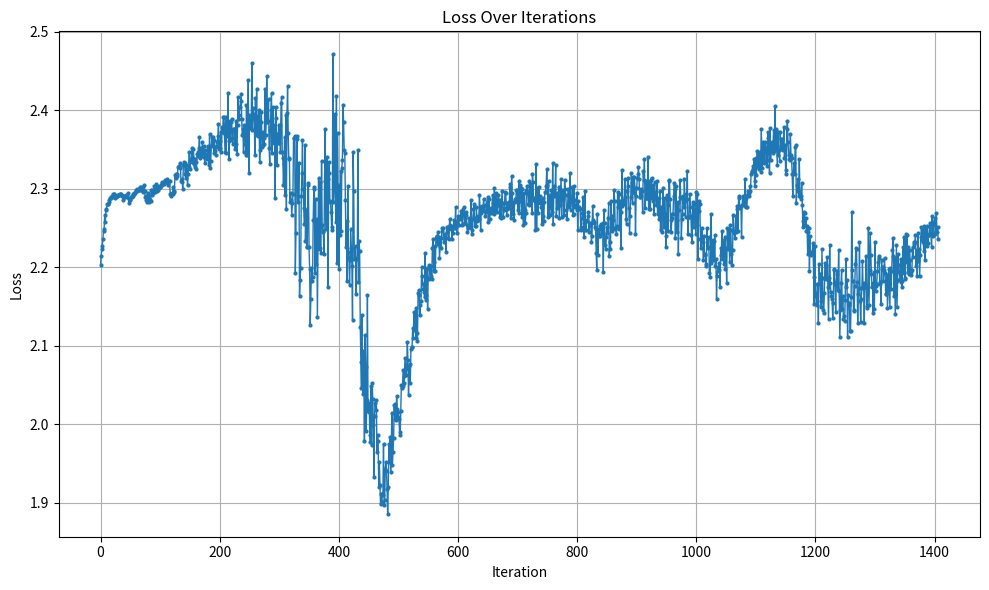

Source code (Python):
import matplotlib.pyplot as plt

# Put all your loss values into this list in the same order:
loss_values = [
    2.202741861343384,
    2.2140886783599854,
    2.2232813835144043,
    2.227128267288208,
    2.2363553047180176,
    2.246164321899414,
    2.2487168312072754,
    2.2658379077911377,
    2.25717830657959,
    2.272765636444092,
    2.2742888927459717,
    2.2799854278564453,
    2.2806382179260254,
    2.2808902263641357,
    2.282447099685669,
    2.284916877746582,
    2.2882964611053467,
    2.288128614425659,
    2.289865732192993,
    2.2900912761688232,
    2.289606809616089,
    2.2927205562591553,
    2.29327392578125,
    2.2924983501434326,
    2.29044246673584,
    2.2879831790924072,
    2.289618968963623,
    2.290320873260498,
    2.2903034687042236,
    2.2920734882354736,
    2.292267084121704,
    2.2920286655426025,
    2.293337106704712,
    2.293497323989868,
    2.291851758956909,
    2.2926218509674072,
    2.2910051345825195,
    2.29091477394104,
    2.285987377166748,
    2.289724588394165,
    2.2908754348754883,
    2.288957118988037,
    2.29113507270813,
    2.2920708656311035,
    2.289498805999756,
    2.292271614074707,
    2.2945361137390137,
    2.286390542984009,
    2.281975269317627,
    2.2871551513671875,
    2.2850677967071533,
    2.2892441749572754,
    2.2905502319335938,
    2.289062261581421,
    2.290792942047119,
    2.293390989303589,
    2.293684720993042,
    2.29399037361145,
    2.2946460247039795,
    2.2965893745422363,
    2.298352003097534,
    2.2969465255737305,
    2.298887014389038,
    2.2977852821350098,
    2.2984344959259033,
    2.3000340461730957,
    2.298427104949951,
    2.301600217819214,
    2.302224636077881,
    2.298234224319458,
    2.2975523471832275,
    2.301351547241211,
    2.296022415161133,
    2.304075241088867,
    2.296278715133667,
    2.2896175384521484,
    2.290220022201538,
    2.284790277481079,
    2.282588481903076,
    2.294034719467163,
    2.2916219234466553,
    2.283430576324463,
    2.2877352237701416,
    2.284963369369507,
    2.2845962047576904,
    2.2987585067749023,
    2.297717332839966,
    2.2914838790893555,
    2.294217586517334,
    2.295412063598633,
    2.302800178527832,
    2.299201250076294,
    2.295927047729492,
    2.305867910385132,
    2.298591375350952,
    2.296482563018799,
    2.2982020378112793,
    2.3035807609558105,
    2.3007071018218994,
    2.302462577819824,
    2.301513195037842,
    2.3050167560577393,
    2.303110361099243,
    2.3086302280426025,
    2.306741237640381,
    2.305490016937256,
    2.305413246154785,
    2.308274984359741,
    2.308802366256714,
    2.3114728927612305,
    2.3087518215179443,
    2.3117361068725586,
    2.3095786571502686,
    2.3051249980926514,
    2.3067827224731445,
    2.309553861618042,
    2.3093388080596924,
    2.292499542236328,
    2.291196584701538,
    2.2907867431640625,
    2.2947702407836914,
    2.292693853378296,
    2.3025963306427,
    2.2956392765045166,
    2.2971749305725098,
    2.3171191215515137,
    2.313220500946045,
    2.319150924682617,
    2.3188865184783936,
    2.316472053527832,
    2.3271660804748535,
    2.3283984661102295,
    2.3275084495544434,
    2.3259193897247314,
    2.3322761058807373,
    2.3102190494537354,
    2.30784010887146,
    2.312560796737671,
    2.299445152282715,
    2.329742193222046,
    2.3337180614471436,
    2.332566738128662,
    2.318765878677368,
    2.3131511211395264,
    2.330063581466675,
    2.325244188308716,
    2.303962230682373,
    2.3189280033111572,
    2.3277463912963867,
    2.346282482147217,
    2.3252768516540527,
    2.335397720336914,
    2.337080955505371,
    2.3516695499420166,
    2.334455728530884,
    2.339130401611328,
    2.350277900695801,
    2.331848621368408,
    2.327239513397217,
    2.33797025680542,
    2.3333423137664795,
    2.324822425842285,
    2.343404531478882,
    2.341202735900879,
    2.3467559814453125,
    2.3516733646392822,
    2.3654675483703613,
    2.3388607501983643,
    2.3517494201660156,
    2.340846061706543,
    2.349860668182373,
    2.3588671684265137,
    2.3452558517456055,
    2.35428524017334,
    2.3400304317474365,
    2.3324122428894043,
    2.349414587020874,
    2.3419899940490723,
    2.3372926712036133,
    2.3424649238586426,
    2.3539175987243652,
    2.3529016971588135,
    2.3294284343719482,
    2.3689117431640625,
    2.3257203102111816,
    2.334808826446533,
    2.353692054748535,
    2.365842342376709,
    2.355748176574707,
    2.365098237991333,
    2.344838857650757,
    2.361959457397461,
    2.3480234146118164,
    2.34218430519104,
    2.352518081665039,
    2.3541433811187744,
    2.3590235710144043,
    2.367177963256836,
    2.382228136062622,
    2.3500571250915527,
    2.360321521759033,
    2.3521790504455566,
    2.372325897216797,
    2.346787452697754,
    2.3787596225738525,
    2.37290096282959,
    2.390996217727661,
    2.391211748123169,
    2.370664596557617,
    2.3471338748931885,
    2.3908329010009766,
    2.3455111980438232,
    2.386627674102783,
    2.3667945861816406,
    2.4218950271606445,
    2.360950231552124,
    2.337567090988159,
    2.386061906814575,
    2.3618478775024414,
    2.384979486465454,
    2.389021635055542,
    2.3643860816955566,
    2.356210470199585,
    2.37539005279541,
    2.375560760498047,
    2.3755581378936768,
    2.3505823612213135,
    2.385561227798462,
    2.3567895889282227,
    2.3436439037323,
    2.381040334701538,
    2.4160592555999756,
    2.3887879848480225,
    2.393951177597046,
    2.403897285461426,
    2.411709785461426,
    2.4202730655670166,
    2.3879966735839844,
    2.367833375930786,
    2.3752193450927734,
    2.3463542461395264,
    2.3813765048980713,
    2.376922130584717,
    2.357257127761841,
    2.3426969051361084,
    2.406160831451416,
    2.343143939971924,
    2.375778913497925,
    2.4388084411621094,
    2.320378303527832,
    2.3937838077545166,
    2.38317608833313,
    2.376894235610962,
    2.3875980377197266,
    2.4596195220947266,
    2.3746912479400635,
    2.4028587341308594,
    2.3894619941711426,
    2.3951046466827393,
    2.34306001663208,
    2.4153594970703125,
    2.3715503215789795,
    2.427424907684326,
    2.3678393363952637,
    2.3929338455200195,
    2.367260694503784,
    2.4002914428710938,
    2.3333404064178467,
    2.34871768951416,
    2.384369134902954,
    2.3977651596069336,
    2.353268623352051,
    2.355203151702881,
    2.371734857559204,
    2.356551170349121,
    2.364635944366455,
    2.426788330078125,
    2.3685715198516846,
    2.385158061981201,
    2.4433441162109375,
    2.3842265605926514,
    2.3863697052001953,
    2.4136900901794434,
    2.351487636566162,
    2.331160545349121,
    2.374325752258301,
    2.4005537033081055,
    2.4213955402374268,
    2.345768451690674,
    2.3812310695648193,
    2.4042935371398926,
    2.3574721813201904,
    2.378819704055786,
    2.2875561714172363,
    2.4032607078552246,
    2.3895938396453857,
    2.329754590988159,
    2.3699162006378174,
    2.3578782081604004,
    2.3808515071868896,
    2.3574697971343994,
    2.3809735774993896,
    2.346280574798584,
    2.4086687564849854,
    2.416802167892456,
    2.346890449523926,
    2.338463068008423,
    2.305094003677368,
    2.331127643585205,
    2.365079402923584,
    2.2914915084838867,
    2.3937036991119385,
    2.2734243869781494,
    2.3967649936676025,
    2.430257558822632,
    2.3710572719573975,
    2.33744215965271,
    2.339521646499634,
    2.2826874256134033,
    2.2948508262634277,
    2.2848052978515625,
    2.2660717964172363,
    2.281020164489746,
    2.293654203414917,
    2.3642611503601074,
    2.3640005588531494,
    2.3669509887695312,
    2.192267894744873,
    2.2438833713531494,
    2.362698554992676,
    2.3664724826812744,
    2.2828996181488037,
    2.290107011795044,
    2.3329102993011475,
    2.1632776260375977,
    2.18401837348938,
    2.199272632598877,
    2.2907233238220215,
    2.3193519115448,
    2.362252950668335,
    2.298910140991211,
    2.274677276611328,
    2.2543985843658447,
    2.3551816940307617,
    2.2326900959014893,
    2.273038625717163,
    2.2257845401763916,
    2.2258059978485107,
    2.3066651821136475,
    2.3040740489959717,
    2.2251501083374023,
    2.19783878326416,
    2.125568389892578,
    2.159001111984253,
    2.1986992359161377,
    2.181762456893921,
    2.1877448558807373,
    2.2603635787963867,
    2.299285411834717,
    2.30206036567688,
    2.1930532455444336,
    2.28666615486145,
    2.2035953998565674,
    2.2611985206604004,
    2.135768175125122,
    2.2325127124786377,
    2.3129703998565674,
    2.222874402999878,
    2.3080644607543945,
    2.224576711654663,
    2.218353033065796,
    2.335411310195923,
    2.25386905670166,
    2.246260404586792,
    2.2450547218322754,
    2.2165541648864746,
    2.309680461883545,
    2.3752572536468506,
    2.262251377105713,
    2.248762607574463,
    2.340768337249756,
    2.312286138534546,
    2.1741199493408203,
    2.3202638626098633,
    2.334439277648926,
    2.2828991413116455,
    2.283900737762451,
    2.269648551940918,
    2.2471635341644287,
    2.2514376640319824,
    2.470993995666504,
    2.283385992050171,
    2.307853937149048,
    2.3954155445098877,
    2.2980313301086426,
    2.2576169967651367,
    2.418226480484009,
    2.2047345638275146,
    2.3709394931793213,
    2.2786712646484375,
    2.197030782699585,
    2.3048343658447266,
    2.24027681350708,
    2.3218910694122314,
    2.2454402446746826,
    2.3266305923461914,
    2.335763454437256,
    2.406996726989746,
    2.3851990699768066,
    2.3491127490997314,
    2.3452844619750977,
    2.2856433391571045,
    2.225630521774292,
    2.2580809593200684,
    2.182173252105713,
    2.3031036853790283,
    2.2197072505950928,
    2.211235761642456,
    2.177272081375122,
    2.2090113162994385,
    2.2490320205688477,
    2.2249066829681396,
    2.2010128498077393,
    2.132629871368408,
    2.3470876216888428,
    2.296604633331299,
    2.2100579738616943,
    2.2101197242736816,
    2.226503610610962,
    2.1659183502197266,
    2.2102432250976562,
    2.211796760559082,
    2.3491556644439697,
    2.180746555328369,
    2.233522891998291,
    2.220008373260498,
    2.1242125034332275,
    2.07906436920166,
    2.046382427215576,
    2.138528347015381,
    2.0381228923797607,
    2.0925278663635254,
    2.076317310333252,
    1.978763461112976,
    2.113365411758423,
    2.073059320449829,
    1.9915777444839478,
    2.0308046340942383,
    2.1641647815704346,
    2.0172319412231445,
    2.0159075260162354,
    2.026426076889038,
    1.9858877658843994,
    1.9772506952285767,
    2.0489790439605713,
    1.9728829860687256,
    2.052373170852661,
    2.0314109325408936,
    1.998332142829895,
    1.9320838451385498,
    2.010809898376465,
    2.0272932052612305,
    2.018317699432373,
    2.0307374000549316,
    1.9647927284240723,
    1.986686110496521,
    1.97806715965271,
    1.9200128316879272,
    1.9519113302230835,
    1.9229220151901245,
    1.8977365493774414,
    1.911195993423462,
    1.901275634765625,
    1.9111517667770386,
    1.9092522859573364,
    1.9748371839523315,
    1.89649498462677,
    1.9027613401412964,
    1.9431228637695312,
    1.9510971307754517,
    1.9408365488052368,
    1.91770601272583,
    1.8857853412628174,
    1.9203916788101196,
    1.9741445779800415,
    1.951908826828003,
    1.983254313468933,
    1.9394320249557495,
    1.9664549827575684,
    2.0145304203033447,
    1.9479002952575684,
    1.96433687210083,
    1.982595682144165,
    2.024442672729492,
    2.006969451904297,
    2.026064157485962,
    2.0049047470092773,
    2.0356662273406982,
    2.0194756984710693,
    2.008596658706665,
    2.014787197113037,
    2.006335496902466,
    1.9901058673858643,
    1.9857242107391357,
    2.017143964767456,
    2.049797534942627,
    2.046137809753418,
    2.049128770828247,
    2.069157838821411,
    2.0611414909362793,
    2.051699161529541,
    2.0845835208892822,
    2.0729072093963623,
    2.063046455383301,
    2.070864677429199,
    2.1050641536712646,
    2.082155704498291,
    2.0368635654449463,
    2.0742580890655518,
    2.076073408126831,
    2.052548408508301,
    2.0950002670288086,
    2.0980820655822754,
    2.0982868671417236,
    2.1229987144470215,
    2.1093525886535645,
    2.1426310539245605,
    2.1194660663604736,
    2.142549991607666,
    2.1094250679016113,
    2.1480119228363037,
    2.116405963897705,
    2.1052989959716797,
    2.1669516563415527,
    2.1710290908813477,
    2.1646533012390137,
    2.1383063793182373,
    2.151685953140259,
    2.1563751697540283,
    2.1997036933898926,
    2.189012289047241,
    2.17885160446167,
    2.171633005142212,
    2.167985439300537,
    2.161269426345825,
    2.2180488109588623,
    2.1579315662384033,
    2.164384126663208,
    2.198350191116333,
    2.147193431854248,
    2.186286211013794,
    2.1846365928649902,
    2.2021324634552,
    2.1965107917785645,
    2.189009666442871,
    2.2015819549560547,
    2.184194564819336,
    2.224714756011963,
    2.235269784927368,
    2.2070651054382324,
    2.194444179534912,
    2.2270405292510986,
    2.194565534591675,
    2.2364189624786377,
    2.240138530731201,
    2.231989622116089,
    2.2449235916137695,
    2.2293853759765625,
    2.2389068603515625,
    2.2116358280181885,
    2.2254562377929688,
    2.237398386001587,
    2.224848508834839,
    2.2495107650756836,
    2.2465016841888428,
    2.2503786087036133,
    2.2411510944366455,
    2.2320916652679443,
    2.2424697875976562,
    2.2410919666290283,
    2.2196648120880127,
    2.2516422271728516,
    2.2444047927856445,
    2.2508041858673096,
    2.2365622520446777,
    2.236196756362915,
    2.2615303993225098,
    2.2530312538146973,
    2.250272274017334,
    2.2487411499023438,
    2.2356033325195312,
    2.2523248195648193,
    2.2437405586242676,
    2.259714126586914,
    2.249758005142212,
    2.2501227855682373,
    2.2763242721557617,
    2.2514519691467285,
    2.2435173988342285,
    2.2578139305114746,
    2.2653372287750244,
    2.253916025161743,
    2.2618908882141113,
    2.261510133743286,
    2.264209270477295,
    2.2711894512176514,
    2.2683675289154053,
    2.2541732788085938,
    2.254254102706909,
    2.273653984069824,
    2.2760818004608154,
    2.263040542602539,
    2.255702018737793,
    2.2667691707611084,
    2.270158290863037,
    2.2529475688934326,
    2.244619131088257,
    2.250025749206543,
    2.25089693069458,
    2.2622008323669434,
    2.2505905628204346,
    2.250491142272949,
    2.2849631309509277,
    2.247361898422241,
    2.242043972015381,
    2.2609000205993652,
    2.2736730575561523,
    2.2803494930267334,
    2.2517945766448975,
    2.2619307041168213,
    2.252041816711426,
    2.2758758068084717,
    2.258488416671753,
    2.2599005699157715,
    2.2646291255950928,
    2.261256694793701,
    2.291551113128662,
    2.2767906188964844,
    2.2475311756134033,
    2.2688777446746826,
    2.2771525382995605,
    2.2750942707061768,
    2.272681713104248,
    2.2867796421051025,
    2.2710201740264893,
    2.2795989513397217,
    2.2654080390930176,
    2.269590377807617,
    2.2718143463134766,
    2.2826690673828125,
    2.2894833087921143,
    2.25801682472229,
    2.2863755226135254,
    2.2611451148986816,
    2.2690677642822266,
    2.273740768432617,
    2.2750892639160156,
    2.2688896656036377,
    2.2917723655700684,
    2.281442880630493,
    2.267552375793457,
    2.3010716438293457,
    2.287600040435791,
    2.2711822986602783,
    2.294898748397827,
    2.279507637023926,
    2.2703001499176025,
    2.285536766052246,
    2.291565179824829,
    2.2786953449249268,
    2.2641541957855225,
    2.2849607467651367,
    2.262521266937256,
    2.2785446643829346,
    2.297041177749634,
    2.2815375328063965,
    2.263359546661377,
    2.27262544631958,
    2.275566577911377,
    2.2952444553375244,
    2.294210433959961,
    2.281604290008545,
    2.2663626670837402,
    2.273859977722168,
    2.2820823192596436,
    2.282351493835449,
    2.275130271911621,
    2.3054113388061523,
    2.302184581756592,
    2.2627005577087402,
    2.316045045852661,
    2.2942395210266113,
    2.268075942993164,
    2.28306245803833,
    2.2594358921051025,
    2.282518148422241,
    2.28654408454895,
    2.2870125770568848,
    2.297574996948242,
    2.297522783279419,
    2.2895619869232178,
    2.2726387977600098,
    2.3098506927490234,
    2.268749713897705,
    2.3047828674316406,
    2.3000926971435547,
    2.28387451171875,
    2.2643256187438965,
    2.299328327178955,
    2.2665274143218994,
    2.2540345191955566,
    2.2945284843444824,
    2.2721056938171387,
    2.2555220127105713,
    2.268228530883789,
    2.297694444656372,
    2.303194522857666,
    2.2950494289398193,
    2.2804462909698486,
    2.278444528579712,
    2.3093202114105225,
    2.2813165187835693,
    2.3063814640045166,
    2.293400526046753,
    2.2682273387908936,
    2.3180229663848877,
    2.3086793422698975,
    2.2849245071411133,
    2.288337469100952,
    2.2841713428497314,
    2.247239112854004,
    2.3307108879089355,
    2.248481035232544,
    2.3011250495910645,
    2.2692501544952393,
    2.281672239303589,
    2.302011251449585,
    2.2853901386260986,
    2.2905240058898926,
    2.2819743156433105,
    2.2763404846191406,
    2.25544810295105,
    2.287924289703369,
    2.2645516395568846,
    2.259213447570801,
    2.2831521034240723,
    2.2952404022216797,
    2.2960691452026367,
    2.3034133911132812,
    2.324767589569092,
    2.3050618171691895,
    2.2634708881378174,
    2.310218572616577,
    2.2664079666137695,
    2.266667366027832,
    2.2914509773254395,
    2.2751264572143555,
    2.2987117767333984,
    2.2701544761657715,
    2.332878828048706,
    2.2549173831939697,
    2.302799940109253,
    2.290085792541504,
    2.293227434158325,
    2.330160140991211,
    2.2644429206848145,
    2.2750134468078613,
    2.294114112854004,
    2.278862714767456,
    2.3026087284088135,
    2.2622528076171875,
    2.278883457183838,
    2.2978172302246094,
    2.312042713165283,
    2.2631947994232178,
    2.298583507537842,
    2.2947657108306885,
    2.286080837249756,
    2.2661406993865967,
    2.3113369941711426,
    2.299736499786377,
    2.291835069656372,
    2.273068428039551,
    2.2606773376464844,
    2.27626633644104,
    2.299987316131592,
    2.292067766189575,
    2.27908992767334,
    2.3199427127838135,
    2.272791624069214,
    2.284106969833374,
    2.284044027328491,
    2.3013813495635986,
    2.2661540508270264,
    2.2676784992218018,
    2.3026459217071533,
    2.2854957580566406,
    2.2770135402679443,
    2.279628276824951,
    2.2732419967651367,
    2.294732093811035,
    2.247201681137085,
    2.284061908721924,
    2.2751827239990234,
    2.2764813899993896,
    2.2737796306610107,
    2.250778913497925,
    2.2473886013031006,
    2.2626774311065674,
    2.269200325012207,
    2.2893364429473877,
    2.255577564239502,
    2.2387733459472656,
    2.2963643074035645,
    2.2476022243499756,
    2.247051954269409,
    2.2601025104522705,
    2.2584943771362305,
    2.264951229095459,
    2.2706968784332275,
    2.2441649436950684,
    2.255526065826416,
    2.253680467605591,
    2.2556607723236084,
    2.2323215007781982,
    2.2391157150268555,
    2.2779812812805176,
    2.2595443725585938,
    2.2561593055725098,
    2.2580068111419678,
    2.2513930797576904,
    2.248521089553833,
    2.2174246311187744,
    2.1959197521209717,
    2.2675421237945557,
    2.2155160903930664,
    2.239961624145508,
    2.248868942260742,
    2.2391576766967773,
    2.2529149055480957,
    2.2546093463897705,
    2.250750780105591,
    2.2436656951904297,
    2.2567012310028076,
    2.193915843963623,
    2.2730460166931152,
    2.25577712059021,
    2.228668689727783,
    2.2224977016448975,
    2.238783836364746,
    2.25156307220459,
    2.243009328842163,
    2.262070655822754,
    2.2810096740722656,
    2.214268207550049,
    2.232330322265625,
    2.2234787940979004,
    2.2838940620422363,
    2.2453114986419678,
    2.2653391361236572,
    2.2501213550567627,
    2.2604496479034424,
    2.297640562057495,
    2.284306764602661,
    2.248094081878662,
    2.2504940032958984,
    2.242732286453247,
    2.2528281211853027,
    2.295292615890503,
    2.276960611343384,
    2.2933781147003174,
    2.2480618953704834,
    2.284719467163086,
    2.270331859588623,
    2.2248260974884033,
    2.3241782188415527,
    2.2774739265441895,
    2.2804150581359863,
    2.28520131111145,
    2.2845120429992676,
    2.3124420642852783,
    2.2890613079071045,
    2.2611398696899414,
    2.2548067569732666,
    2.2964274883270264,
    2.3134751319885254,
    2.3028998374938965,
    2.27559494972229,
    2.2434933185577393,
    2.2652394771575928,
    2.2893223762512207,
    2.3191802501678467,
    2.307389497756958,
    2.282083511352539,
    2.3143422603607178,
    2.294536590576172,
    2.3147289752960205,
    2.301209449768066,
    2.242398262023926,
    2.290473222732544,
    2.3004698753356934,
    2.3135201930999756,
    2.3179421424865723,
    2.3271470069885254,
    2.312380075454712,
    2.2897894382476807,
    2.289473056793213,
    2.2991082668304443,
    2.290806293487549,
    2.297244071960449,
    2.2699291706085205,
    2.321796417236328,
    2.310483455657959,
    2.337696075439453,
    2.274980306625366,
    2.287938117980957,
    2.310140609741211,
    2.288487434387207,
    2.28859543800354,
    2.339931011199951,
    2.2745649814605713,
    2.291797637939453,
    2.3097574710845947,
    2.274486541748047,
    2.310708522796631,
    2.3138983249664307,
    2.2878360748291016,
    2.284409523010254,
    2.305034875869751,
    2.267155885696411,
    2.308786392211914,
    2.287456512451172,
    2.2955691814422607,
    2.279656410217285,
    2.3096673488616943,
    2.267591953277588,
    2.283513307571411,
    2.261151075363159,
    2.287423849105835,
    2.2971203327178955,
    2.247152805328369,
    2.27614426612854,
    2.244852304458618,
    2.265782356262207,
    2.300175428390503,
    2.2688894271850586,
    2.25132417678833,
    2.2880301475524902,
    2.2678909301757812,
    2.225106716156006,
    2.239684820175171,
    2.2919723987579346,
    2.2791197299957275,
    2.2464051246643066,
    2.309324026107788,
    2.31083607673645,
    2.2865548133850098,
    2.2604262828826904,
    2.244835615158081,
    2.2628746032714844,
    2.2670140266418457,
    2.2680835723876953,
    2.290071964263916,
    2.307180881500244,
    2.299492359161377,
    2.2374494075775146,
    2.3030946254730225,
    2.24476957321167,
    2.260427951812744,
    2.282968282699585,
    2.2169764041900635,
    2.2733092308044434,
    2.289541244506836,
    2.310407876968384,
    2.2877073287963867,
    2.2371058464050293,
    2.2612624168395996,
    2.2675416469573975,
    2.29018497467041,
    2.276078224182129,
    2.311598539352417,
    2.2845652103424072,
    2.263453722000122,
    2.292585611343384,
    2.2861597537994385,
    2.3225135803222656,
    2.2423529624938965,
    2.2634217739105225,
    2.2639243602752686,
    2.2931814193725586,
    2.2761144638061523,
    2.2649502754211426,
    2.2410199642181396,
    2.232036828994751,
    2.2799112796783447,
    2.2827460765838623,
    2.2512826919555664,
    2.265476942062378,
    2.27978777885437,
    2.241669178009033,
    2.295097589492798,
    2.253925085067749,
    2.293328285217285,
    2.2096822261810303,
    2.283712387084961,
    2.271087646484375,
    2.2806549072265625,
    2.235818386077881,
    2.2240264415740967,
    2.233457326889038,
    2.2494142055511475,
    2.232072114944458,
    2.2087812423706055,
    2.2399544715881348,
    2.2147819995880127,
    2.217165946960449,
    2.20403790473938,
    2.201465606689453,
    2.2496070861816406,
    2.2258248329162598,
    2.224851131439209,
    2.238281726837158,
    2.1919658184051514,
    2.1876981258392334,
    2.2052478790283203,
    2.2678542137145996,
    2.2095983028411865,
    2.2182536125183105,
    2.234443187713623,
    2.233412265777588,
    2.208472490310669,
    2.2409870624542236,
    2.2008254528045654,
    2.210284471511841,
    2.159899950027466,
    2.1886699199676514,
    2.1950809955596924,
    2.200266122817993,
    2.1963953971862793,
    2.205214262008667,
    2.174649953842163,
    2.224341630935669,
    2.215726613998413,
    2.2462830543518066,
    2.210357666015625,
    2.232203960418701,
    2.234083652496338,
    2.2038145065307617,
    2.2382264137268066,
    2.1974148750305176,
    2.224379777908325,
    2.179487466812134,
    2.2500510215759277,
    2.237290620803833,
    2.223163366317749,
    2.248192310333252,
    2.206364631652832,
    2.253854274749756,
    2.247490882873535,
    2.2167532444000244,
    2.2027394771575928,
    2.2214901447296143,
    2.266559600830078,
    2.244781970977783,
    2.24326229095459,
    2.2372422218322754,
    2.2647531032562256,
    2.245115280151367,
    2.277658700942993,
    2.273765802383423,
    2.246438980102539,
    2.288393974304199,
    2.290451765060425,
    2.2764992713928223,
    2.2754929065704346,
    2.278362274169922,
    2.2377398014068604,
    2.2794573307037354,
    2.2899608612060547,
    2.2893283367156982,
    2.282534599304199,
    2.2782466411590576,
    2.3120296001434326,
    2.2873647212982178,
    2.2762839794158936,
    2.276695966720581,
    2.2913289070129395,
    2.297503709793091,
    2.294635772705078,
    2.2911016941070557,
    2.3032517433166504,
    2.297274112701416,
    2.3189005851745605,
    2.322249412536621,
    2.3216075897216797,
    2.3284480571746826,
    2.3249735832214355,
    2.3372395038604736,
    2.3038625717163086,
    2.3100035190582275,
    2.3391993045806885,
    2.3176441192626953,
    2.3478822708129883,
    2.3446333408355713,
    2.32807993888855,
    2.3433425426483154,
    2.3250675201416016,
    2.3459646701812744,
    2.3204963207244873,
    2.3762149810791016,
    2.3494157791137695,
    2.326714277267456,
    2.3596136569976807,
    2.332982063293457,
    2.3566324710845947,
    2.3334527015686035,
    2.3592309951782227,
    2.3471391201019287,
    2.353276014328003,
    2.328659772872925,
    2.3646912574768066,
    2.371654510498047,
    2.3364546298980713,
    2.319521903991699,
    2.3770244121551514,
    2.3358969688415527,
    2.347501516342163,
    2.3591012954711914,
    2.345618486404419,
    2.359853982925415,
    2.374864101409912,
    2.347864866256714,
    2.4048469066619873,
    2.3507232666015625,
    2.3762402534484863,
    2.354581594467163,
    2.3299927711486816,
    2.3720200061798096,
    2.3430211544036865,
    2.349091053009033,
    2.3350448608398438,
    2.372556447982788,
    2.3506507873535156,
    2.362865686416626,
    2.363248825073242,
    2.3495960235595703,
    2.3523569107055664,
    2.3786723613739014,
    2.339334487915039,
    2.3558173179626465,
    2.3230373859405518,
    2.3187248706817627,
    2.376201868057251,
    2.3858540058135986,
    2.3596878051757812,
    2.3433165550231934,
    2.3377888202667236,
    2.3366429805755615,
    2.369562864303589,
    2.343083620071411,
    2.33876371383667,
    2.318586826324463,
    2.290757656097412,
    2.3190174102783203,
    2.332789897918701,
    2.318567991256714,
    2.3532681465148926,
    2.354935884475708,
    2.281007766723633,
    2.3046698570251465,
    2.2962841987609863,
    2.3123672008514404,
    2.290079116821289,
    2.3378758430480957,
    2.2899839878082275,
    2.286997079849243,
    2.2910704612731934,
    2.306687593460083,
    2.2784416675567627,
    2.251455545425415,
    2.2582249641418457,
    2.2707645893096924,
    2.2689273357391357,
    2.253878355026245,
    2.2620792388916016,
    2.2453417778015137,
    2.2524094581604004,
    2.2168643474578857,
    2.2452449798583984,
    2.2493832111358643,
    2.1945981979370117,
    2.239236831665039,
    2.218818187713623,
    2.215108871459961,
    2.217710256576538,
    2.217438220977783,
    2.231096029281616,
    2.1876959800720215,
    2.152656316757202,
    2.2266464233398438,
    2.1632978916168213,
    2.1672708988189697,
    2.15108060836792,
    2.178349256515503,
    2.1786906719207764,
    2.1287384033203125,
    2.2037370204925537,
    2.190631151199341,
    2.1871914863586426,
    2.1564295291900635,
    2.149329900741577,
    2.222386360168457,
    2.185723066329956,
    2.145324230194092,
    2.14206862449646,
    2.1664698123931885,
    2.2054824829101562,
    2.20317006111145,
    2.184755325317383,
    2.1848886013031006,
    2.2123255729675293,
    2.1751980781555176,
    2.133812189102173,
    2.1861190795898438,
    2.2286734580993652,
    2.1792171001434326,
    2.167828321456909,
    2.163266897201538,
    2.1590147018432617,
    2.135625123977661,
    2.154698133468628,
    2.197441577911377,
    2.196563959121704,
    2.1792516708374023,
    2.1428020000457764,
    2.177114248275757,
    2.190778493881226,
    2.195106267929077,
    2.170703649520874,
    2.222268581390381,
    2.1696667671203613,
    2.1112098693847656,
    2.1456046104431152,
    2.179278612136841,
    2.196798801422119,
    2.147189140319824,
    2.1629927158355713,
    2.133939743041992,
    2.137453556060791,
    2.131074905395508,
    2.1574432849884033,
    2.2105560302734375,
    2.174410343170166,
    2.1836438179016113,
    2.1106035709381104,
    2.1648905277252197,
    2.153808355331421,
    2.151826858520508,
    2.11883544921875,
    2.118131399154663,
    2.162163257598877,
    2.269623041152954,
    2.196275472640991,
    2.182030200958252,
    2.145023822784424,
    2.1433990001678467,
    2.17575740814209,
    2.2042183876037598,
    2.223832607269287,
    2.2233099937438965,
    2.181015968322754,
    2.128822088241577,
    2.165954351425171,
    2.1730496883392334,
    2.2321081161499023,
    2.1573073863983154,
    2.1296846866607666,
    2.1588211059570312,
    2.1727445125579834,
    2.2078781127929688,
    2.175302028656006,
    2.179082155227661,
    2.12868595123291,
    2.1777596473693848,
    2.1744632720947266,
    2.2145514488220215,
    2.150923013687134,
    2.1484389305114746,
    2.174842119216919,
    2.249450206756592,
    2.1521873474121094,
    2.1963841915130615,
    2.2427752017974854,
    2.21492075920105,
    2.1909689903259277,
    2.1752285957336426,
    2.17944073677063,
    2.141444206237793,
    2.1931445598602295,
    2.1469013690948486,
    2.2312984466552734,
    2.169508695602417,
    2.175459623336792,
    2.1788690090179443,
    2.1944103240966797,
    2.2062079906463623,
    2.2135467529296875,
    2.211869716644287,
    2.1778974533081055,
    2.1807053089141846,
    2.1531407833099365,
    2.20851731300354,
    2.197154998779297,
    2.199540138244629,
    2.182542562484741,
    2.1957292556762695,
    2.211765766143799,
    2.191972494125366,
    2.1659343242645264,
    2.16617488861084,
    2.1893458366394043,
    2.147407054901123,
    2.1726837158203125,
    2.1981608867645264,
    2.175420045852661,
    2.1496710777282715,
    2.1988742351531982,
    2.1721200942993164,
    2.195255756378174,
    2.2220194339752197,
    2.237644910812378,
    2.2137229442596436,
    2.1625876426696777,
    2.211538791656494,
    2.1398346424102783,
    2.1808793544769287,
    2.2279365062713623,
    2.149104595184326,
    2.184152841567993,
    2.2162513732910156,
    2.203186273574829,
    2.1933436393737793,
    2.184309959411621,
    2.1814024448394775,
    2.210099935531616,
    2.174708604812622,
    2.1821088790893555,
    2.225576639175415,
    2.1928625106811523,
    2.23807692527771,
    2.1865456104278564,
    2.1841962337493896,
    2.2420055866241455,
    2.206371545791626,
    2.241297721862793,
    2.193373680114746,
    2.224971294403076,
    2.1914122104644775,
    2.2213964462280273,
    2.2083730697631836,
    2.189539909362793,
    2.193246841430664,
    2.1956284046173096,
    2.224945545196533,
    2.21260404586792,
    2.231750965118408,
    2.2296931743621826,
    2.2312939167022705,
    2.2408194541931152,
    2.201936721801758,
    2.2215871810913086,
    2.1885318756103516,
    2.24350905418396,
    2.2072155475616455,
    2.2229228019714355,
    2.1885101795196533,
    2.215958595275879,
    2.2386419773101807,
    2.251540184020996,
    2.2339134216308594,
    2.2471041679382324,
    2.2317404747009277,
    2.220088481903076,
    2.2522099018096924,
    2.2087883949279785,
    2.2424747943878174,
    2.250983953475952,
    2.2268669605255127,
    2.2520034313201904,
    2.2304587364196777,
    2.2403550148010254,
    2.240910053253174,
    2.256060838699341,
    2.2416651248931885,
    2.241518259048462,
    2.2257206439971924,
    2.26479172706604,
    2.2395622730255127,
    2.257902145385742,
    2.2544262409210205,
    2.262514114379883,
    2.2420175075531006,
    2.245702028274536,
    2.2688374519348145,
    2.244938611984253,
    2.251338243484497,
    2.2359964847564697,
]

# Create a figure and plot:
plt.figure(figsize=(10, 6))
plt.plot(loss_values, marker="o", markersize=2, linewidth=1)
plt.title("Loss Over Iterations")
plt.xlabel("Iteration")
plt.ylabel("Loss")
plt.grid(True)
plt.tight_layout()
plt.show()
